The GitHub repository thorragnarok00/imageprocessingmodel contains a labelled image folder "dataset" with 2 categories: apples, oranges. Examples follow, each with its label.

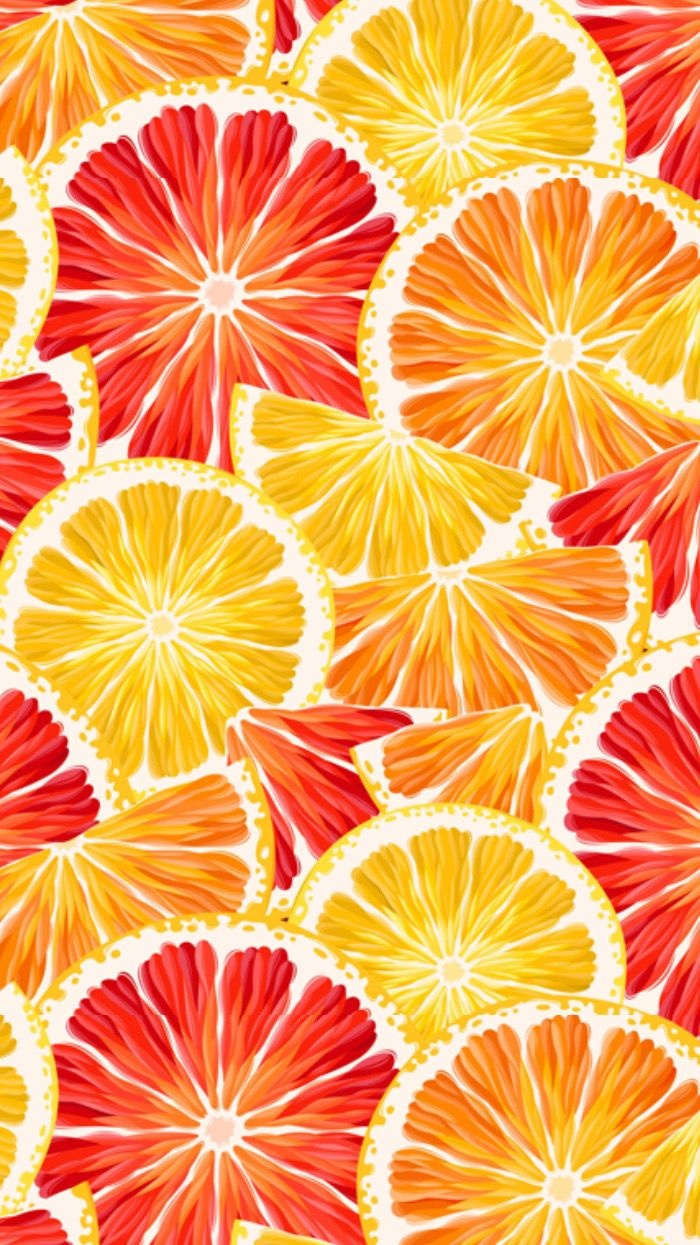
Label: oranges

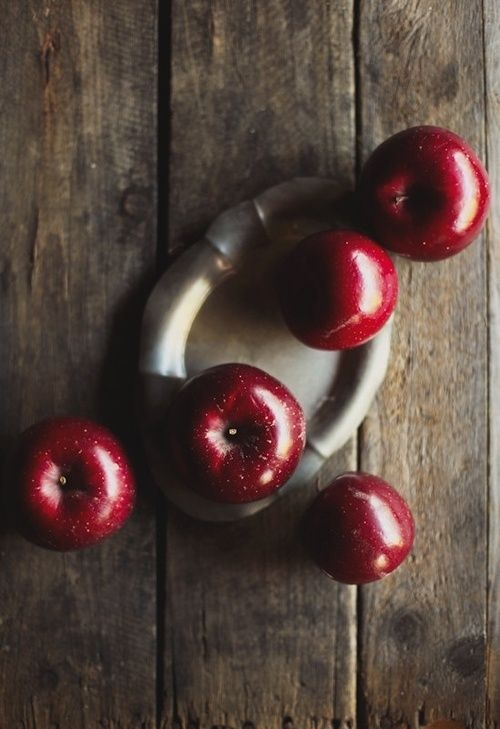
Label: apples

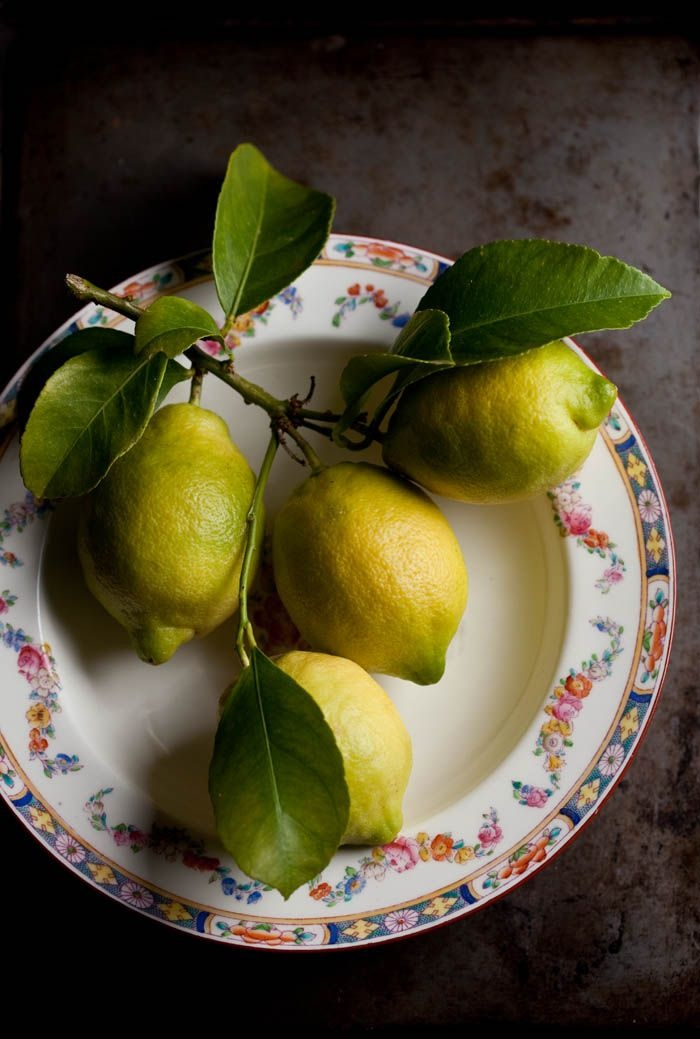
Label: oranges

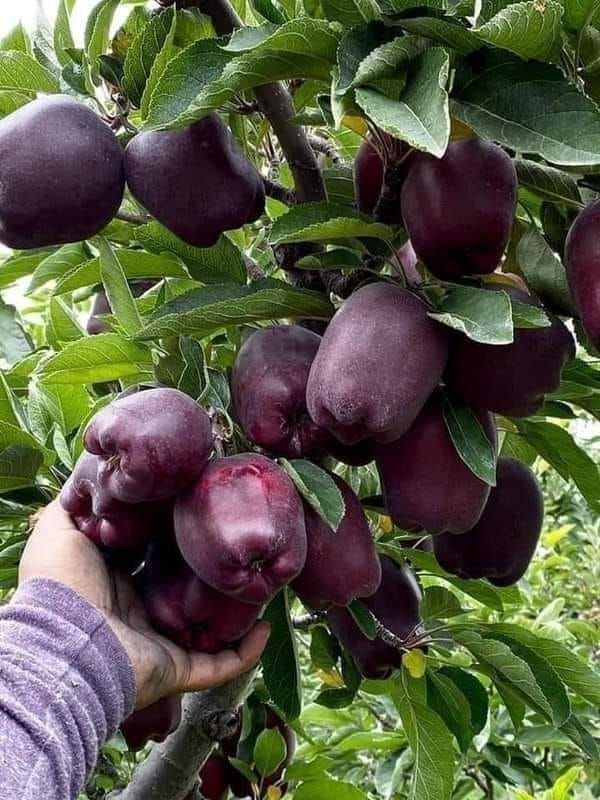
Label: apples

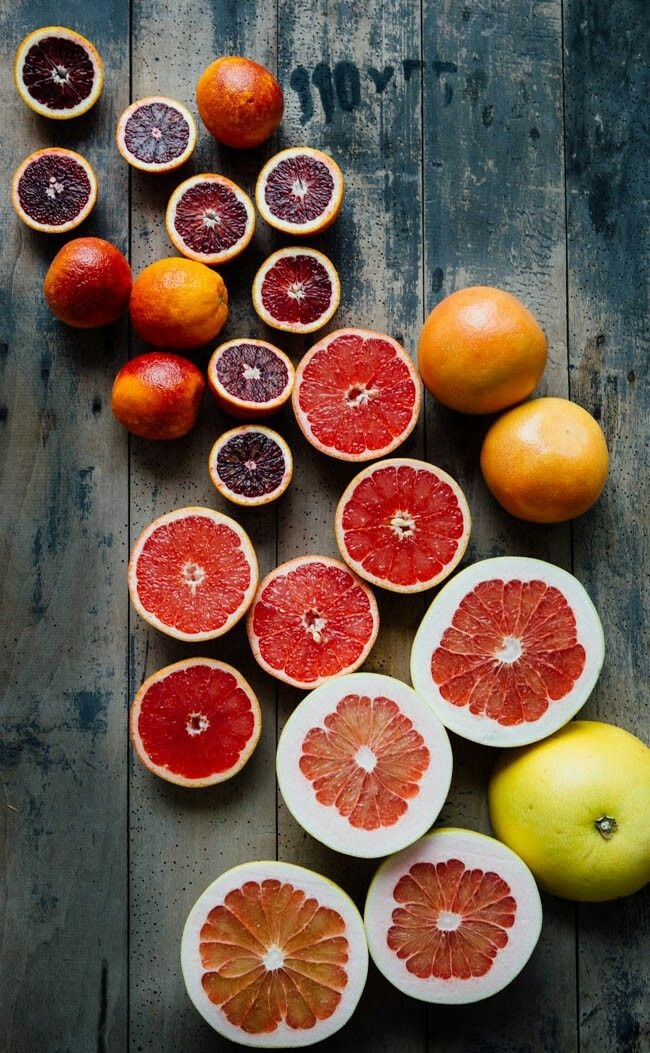
Label: oranges

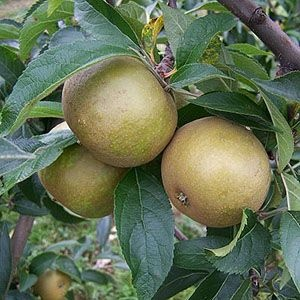
Label: apples
